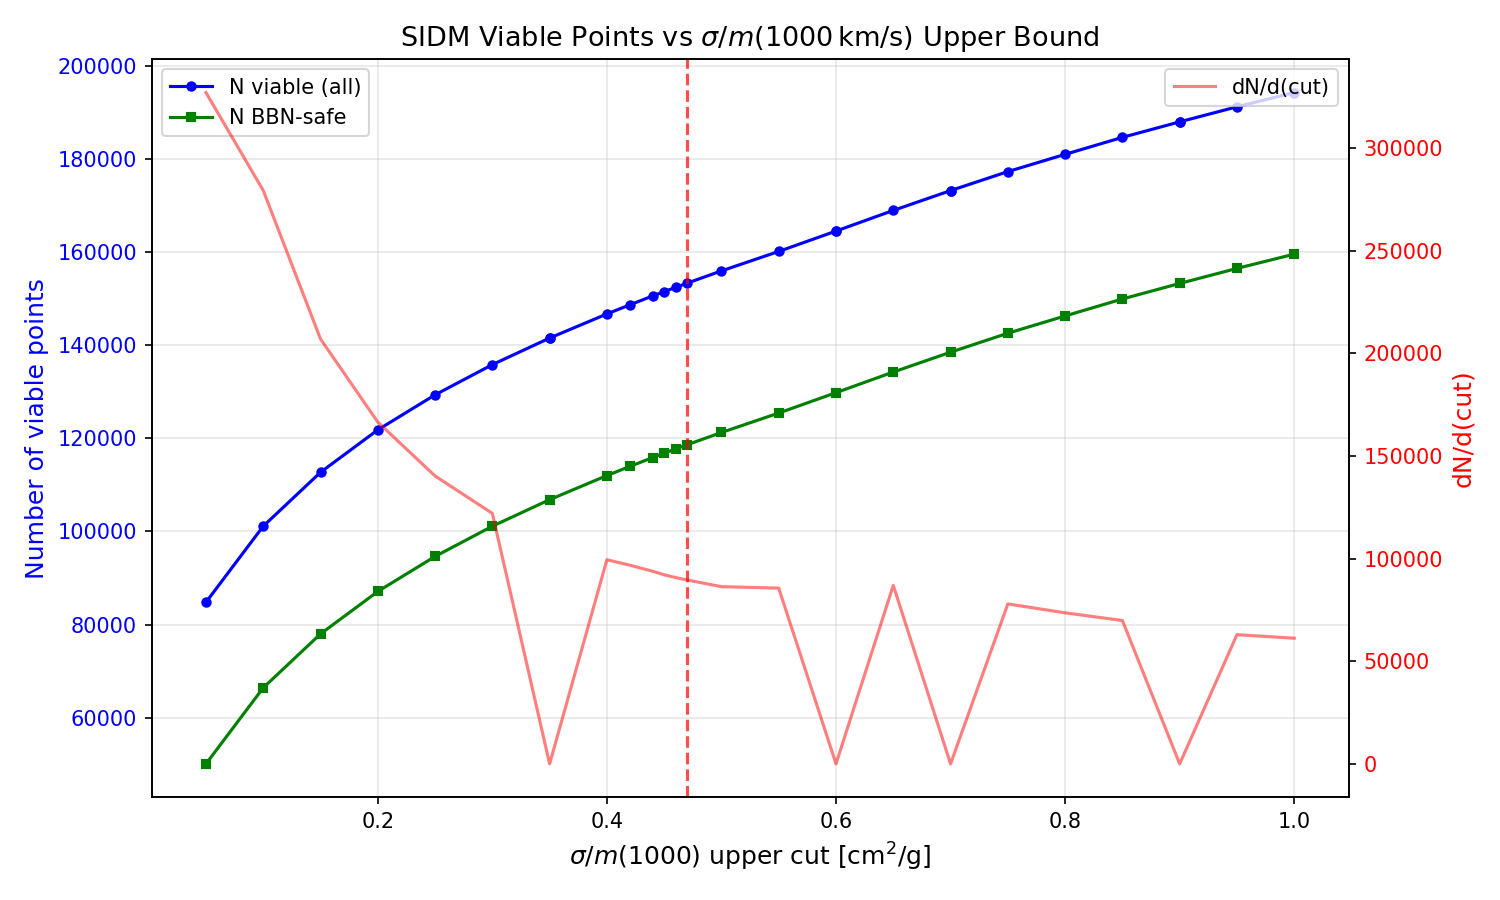

Values plotted in this chart, from the file beside it:
sigma_cut, N_viable, N_BBN_safe, N_unique_mchi, hit_rate_pct
0.05, 84779, 50051, 13, 43.63
0.1, 101128, 66400, 15, 52.04
0.15, 112709, 77981, 16, 58
0.2, 121824, 87096, 17, 62.69
0.25, 129356, 94628, 18, 66.57
0.3, 135847, 101119, 19, 69.91
0.35, 141557, 106829, 19, 72.85
0.35, 141557, 106829, 19, 72.85
0.4, 146739, 112011, 20, 75.52
0.42, 148694, 113966, 20, 76.52
0.44, 150610, 115882, 20, 77.51
0.45, 151538, 116810, 20, 77.99
0.46, 152452, 117724, 20, 78.46
0.47, 153353, 118625, 20, 78.92
0.5, 155991, 121263, 21, 80.28
0.55, 160172, 125444, 21, 82.43
0.6, 164551, 129823, 21, 84.68
0.6, 164551, 129823, 21, 84.68
0.65, 168986, 134258, 22, 86.97
0.7, 173247, 138519, 22, 89.16
0.7, 173247, 138519, 22, 89.16
0.75, 177327, 142599, 22, 91.26
0.8, 181038, 146310, 23, 93.17
0.85, 184684, 149956, 23, 95.04
0.9, 188021, 153293, 23, 96.76
0.9, 188021, 153293, 23, 96.76
0.95, 191253, 156525, 24, 98.43
1.0, 194313, 159585, 24, 100.0
